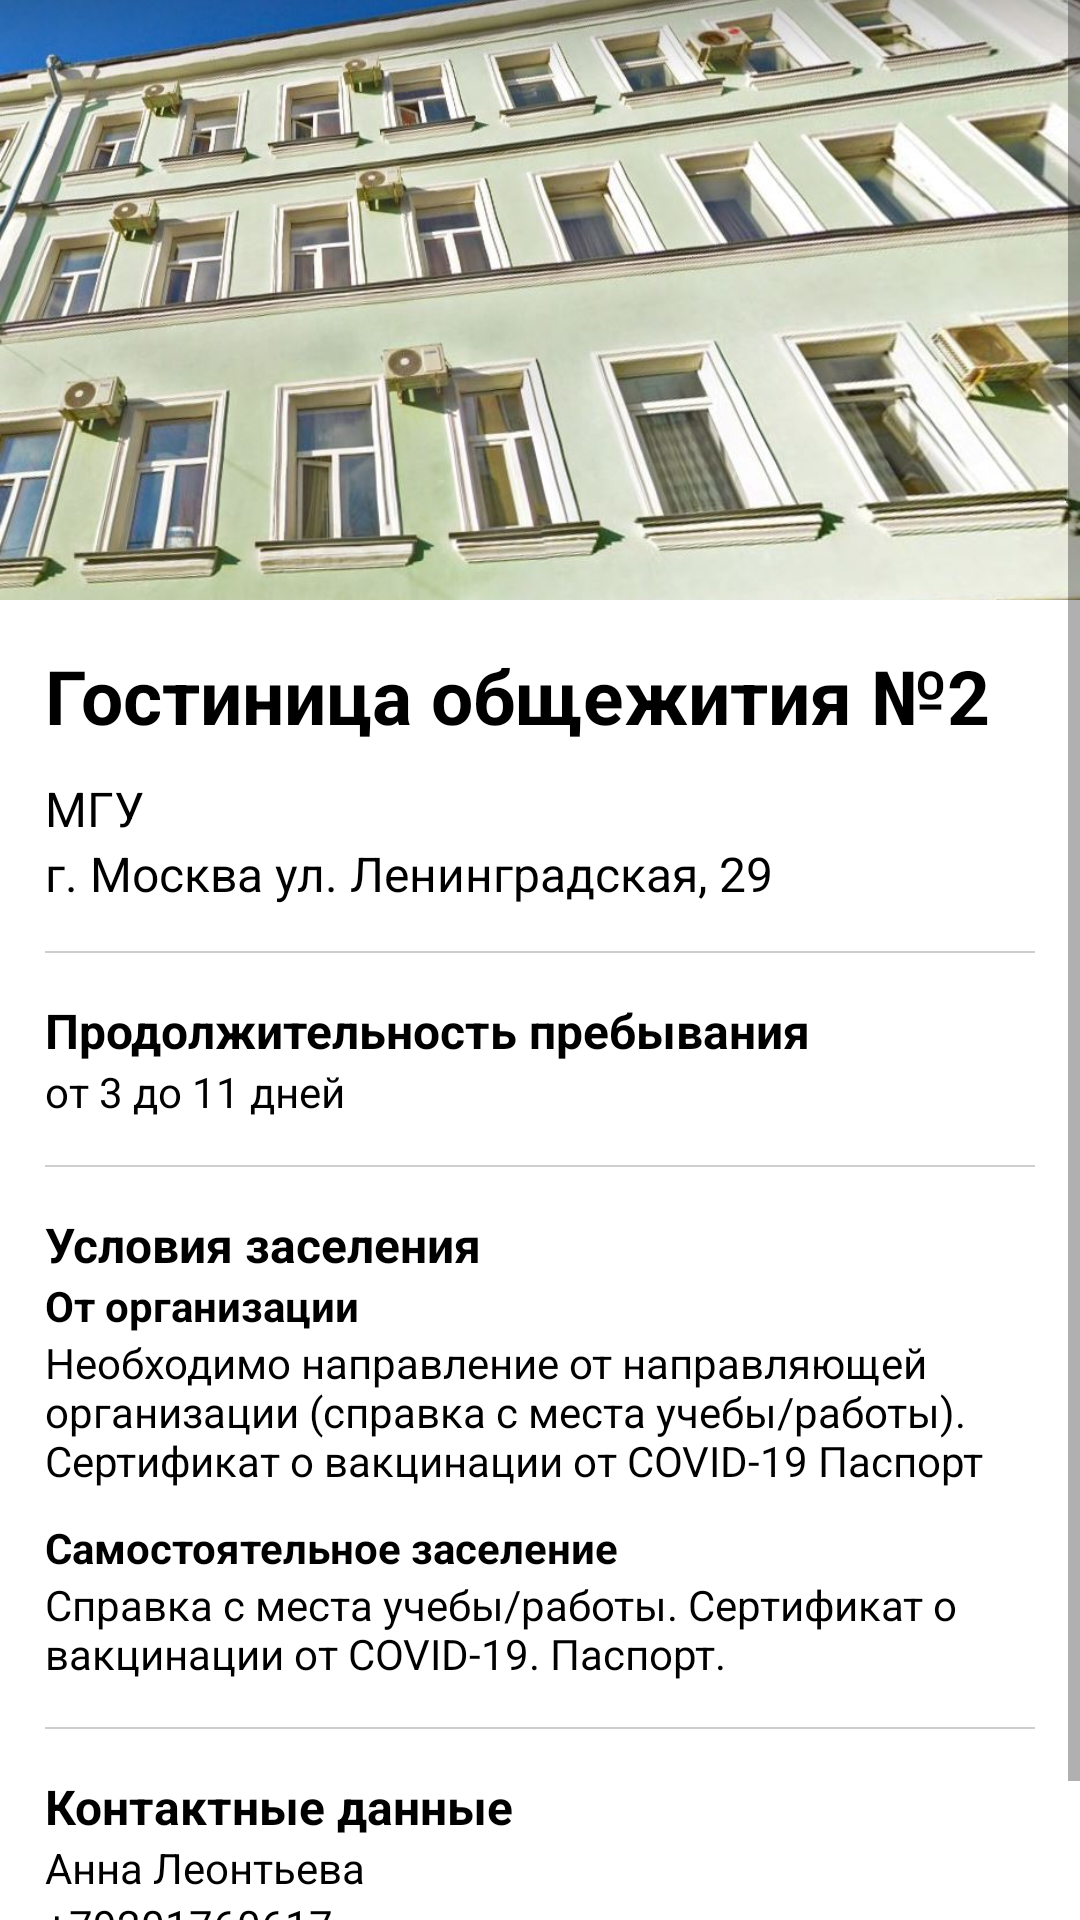

The Android layout XML behind this screen, and the referenced resources:
<!-- AndroidManifest.xml: application theme Theme.StudTurism -->
<!-- res/layout/fragment_hostel.xml -->
<?xml version="1.0" encoding="utf-8"?>
<androidx.constraintlayout.widget.ConstraintLayout xmlns:android="http://schemas.android.com/apk/res/android"
    xmlns:tools="http://schemas.android.com/tools"
    android:layout_width="match_parent"
    android:layout_height="match_parent"
    tools:context=".fragments.HostelFragment">

    <ScrollView
        android:layout_width="match_parent"
        android:layout_height="match_parent"
        android:orientation="vertical">

        <LinearLayout
            android:layout_width="match_parent"
            android:layout_height="wrap_content"
            android:orientation="vertical"
            android:paddingBottom="20dp">

            <ImageView
                android:id="@+id/hostel_image"
                android:layout_width="match_parent"
                android:layout_height="200dp"
                android:scaleType="centerCrop"
                android:src="@drawable/hostel_1"
                android:layout_marginBottom="15dp"/>


            <TextView
                android:id="@+id/hostel_name"
                android:layout_width="match_parent"
                android:layout_height="wrap_content"
                android:layout_marginHorizontal="15dp"
                android:layout_marginBottom="10dp"
                android:text="Гостиница общежития №2"
                android:textColor="@color/black"
                android:textSize="25sp"
                android:textStyle="bold" />


            <TextView
                android:id="@+id/hostel_organization"
                android:layout_width="wrap_content"
                android:layout_height="wrap_content"
                android:layout_marginHorizontal="15dp"
                android:text="МГУ"
                android:textColor="@color/black"
                android:textSize="16sp"/>

            <TextView
                android:id="@+id/hostel_town"
                android:layout_width="wrap_content"
                android:layout_height="wrap_content"
                android:text="г. Москва ул. Ленинградская, 29"
                android:textColor="@color/black"
                android:layout_marginHorizontal="15dp"
                android:textSize="16sp" />

            <View
                android:layout_marginVertical="15dp"
                android:layout_width="match_parent"
                android:layout_height="0.5dp"
                android:layout_marginHorizontal="15dp"
                android:background="#CFCECE" />



            <TextView

                android:layout_width="match_parent"
                android:layout_height="wrap_content"
                android:text="Продолжительность пребывания"
                android:textColor="@color/black"
                android:layout_marginHorizontal="15dp"
                android:textSize="16sp"
                android:textStyle="bold"/>

            <TextView
                android:id="@+id/hostel_day_count"
                android:layout_width="wrap_content"
                android:layout_height="wrap_content"
                android:layout_marginHorizontal="15dp"
                android:text="от 3 до 11 дней"
                android:textColor="@color/black"
                android:textSize="14sp"/>


            <View
                android:layout_marginVertical="15dp"
                android:layout_width="match_parent"
                android:layout_height="0.5dp"
                android:layout_marginHorizontal="15dp"
                android:background="#CFCECE" />

            <TextView
                android:layout_width="match_parent"
                android:layout_height="wrap_content"
                android:text="Условия заселения"
                android:textColor="@color/black"
                android:layout_marginHorizontal="15dp"
                android:textSize="16sp"
                android:textStyle="bold"/>

            <TextView
                android:layout_width="match_parent"
                android:layout_height="wrap_content"
                android:text="От организации"
                android:textColor="@color/black"
                android:layout_marginHorizontal="15dp"
                android:textSize="14sp"
                android:textStyle="bold"/>

            <TextView
                android:id="@+id/hostel_org_term"
                android:layout_width="wrap_content"
                android:layout_height="wrap_content"
                android:layout_marginHorizontal="15dp"
                android:text="Необходимо направление от направляющей организации (справка с места учебы/работы).
Сертификат о вакцинации от COVID-19
Паспорт"
                android:textColor="@color/black"
                android:textSize="14sp"
                android:layout_marginBottom="10dp"/>

            <TextView
                android:layout_width="match_parent"
                android:layout_height="wrap_content"
                android:text="Самостоятельное заселение"
                android:textColor="@color/black"
                android:layout_marginHorizontal="15dp"
                android:textSize="14sp"
                android:textStyle="bold"/>

            <TextView
                android:id="@+id/hostel_indep_term"
                android:layout_width="wrap_content"
                android:layout_height="wrap_content"
                android:layout_marginHorizontal="15dp"
                android:text="Справка с места учебы/работы.
Сертификат о вакцинации от COVID-19.
Паспорт."
                android:textColor="@color/black"
                android:textSize="14sp"/>

            <View
                android:layout_marginVertical="15dp"
                android:layout_width="match_parent"
                android:layout_height="0.5dp"
                android:layout_marginHorizontal="15dp"
                android:background="#CFCECE" />

            <TextView
                android:layout_width="match_parent"
                android:layout_height="wrap_content"
                android:text="Контактные данные"
                android:textColor="@color/black"
                android:layout_marginHorizontal="15dp"
                android:textSize="16sp"
                android:textStyle="bold"/>

            <TextView
                android:id="@+id/hostel_contacts_name"
                android:layout_width="wrap_content"
                android:layout_height="wrap_content"
                android:layout_marginHorizontal="15dp"
                android:text="Анна Леонтьева"
                android:textColor="@color/black"
                android:textSize="14sp"/>

            <TextView
                android:id="@+id/hostel_contacts_phone"
                android:layout_width="wrap_content"
                android:layout_height="wrap_content"
                android:layout_marginHorizontal="15dp"
                android:text="+79201760617"
                android:textColor="@color/black"
                android:textSize="14sp"/>

            <TextView
                android:id="@+id/hostel_contacts_mail"
                android:layout_width="wrap_content"
                android:layout_height="wrap_content"
                android:layout_marginHorizontal="15dp"
                android:text="juliy_nik@mail.ru"
                android:textColor="@color/black"
                android:textSize="14sp"/>

        </LinearLayout>



    </ScrollView>



</androidx.constraintlayout.widget.ConstraintLayout>
<!-- resources referenced by this layout -->
<resources>
  <color name="black">#FF000000</color>
  <!-- drawable hostel_1: jpeg bitmap (drawable-xxxhdpi, 113215 bytes) -->
  <style name="Theme.StudTurism" parent="Theme.MaterialComponents.DayNight.NoActionBar">
          
          <item name="colorPrimary">@color/purple_500</item>
          <item name="colorPrimaryVariant">@color/purple_700</item>
          <item name="colorOnPrimary">@color/white</item>
          
          <item name="colorSecondary">@color/teal_200</item>
          <item name="colorSecondaryVariant">@color/teal_700</item>
          <item name="colorOnSecondary">@color/black</item>
          
          <item name="android:statusBarColor" tools:targetApi="l">?attr/colorPrimaryVariant</item>
          
      </style>
  <color name="purple_500">#00acc1</color>
  <color name="purple_700">#007c91</color>
  <color name="white">#FFFFFFFF</color>
  <color name="teal_200">#5ddef4</color>
  <color name="teal_700">#FF018786</color>
</resources>
